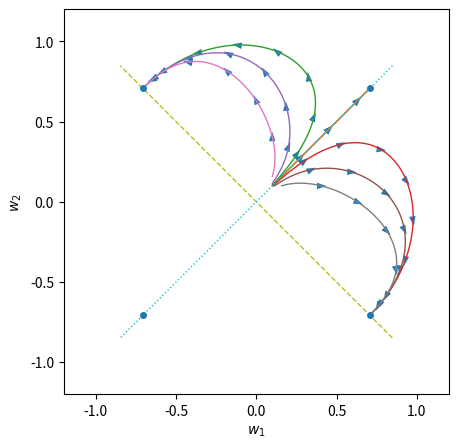

The script that saved this image:
import numpy as np
import matplotlib.pyplot as plt

Q = np.array([[1.0, -0.4],
              [-0.4, 1.0]])

alpha = 1.0
tau_w = 1.0
dt = 0.01


def get_w_trace_oja(w0, Q, *, dt=0.01, tau_w=1.0, alpha=1.0, max_steps=200000, tol=1e-10):
    w = np.array(w0, dtype=float)
    ws = [w.copy()]
    for _ in range(max_steps):
        quad = float(w.T @ Q @ w)
        dw = (Q @ w) - alpha * quad * w
        w_new = w + (dt / tau_w) * dw
        ws.append(w_new.copy())
        if np.linalg.norm(w_new - w) < tol:
            break
        w = w_new
    return np.array(ws)


eigvals, eigvecs = np.linalg.eigh(Q)
order = np.argsort(eigvals)[::-1]
eigvals = eigvals[order]
eigvecs = eigvecs[:, order]
e1, e2 = eigvecs[:, 0], eigvecs[:, 1]

w_star_1 = e1 / np.sqrt(alpha)
w_star_2 = e2 / np.sqrt(alpha)
_ = (eigvals, e1, e2)


def _add_arrows(ax, tr, step=0.25):
    last = tr[0]
    for p in tr[1:]:
        if np.sum((p - last) ** 2) >= step**2:
            d = p - last
            r = np.linalg.norm(d)
            if r > 0:
                ax.arrow(p[0], p[1], 0.03*d[0]/r, 0.03*d[1]/r,
                         length_includes_head=True, head_width=0.04, lw=0)
            last = p

fig, ax = plt.subplots(figsize=(5, 5))

w01 = 0.1
for w02 in [0.1, 0.104, 0.115, 0.158]:
    for w0 in ([w01, w02], [w02, w01]):
        tr = get_w_trace_oja(w0, Q, dt=dt, tau_w=tau_w, alpha=alpha)
        ax.plot(tr[:, 0], tr[:, 1], lw=1)
        _add_arrows(ax, tr)

t = np.linspace(-1.2, 1.2, 200)
ax.plot(t*e1[0], t*e1[1], linestyle="--", lw=1)
ax.plot(t*e2[0], t*e2[1], linestyle=":", lw=1)

ax.plot([w_star_1[0], -w_star_1[0], w_star_2[0], -w_star_2[0]],
        [w_star_1[1], -w_star_1[1], w_star_2[1], -w_star_2[1]],
        "o", ms=4)

ax.set_xlabel(r"$w_1$")
ax.set_ylabel(r"$w_2$")
ax.set_aspect("equal", adjustable="box")
ax.set_xlim(-1.2, 1.2)
ax.set_ylim(-1.2, 1.2)
plt.show()
